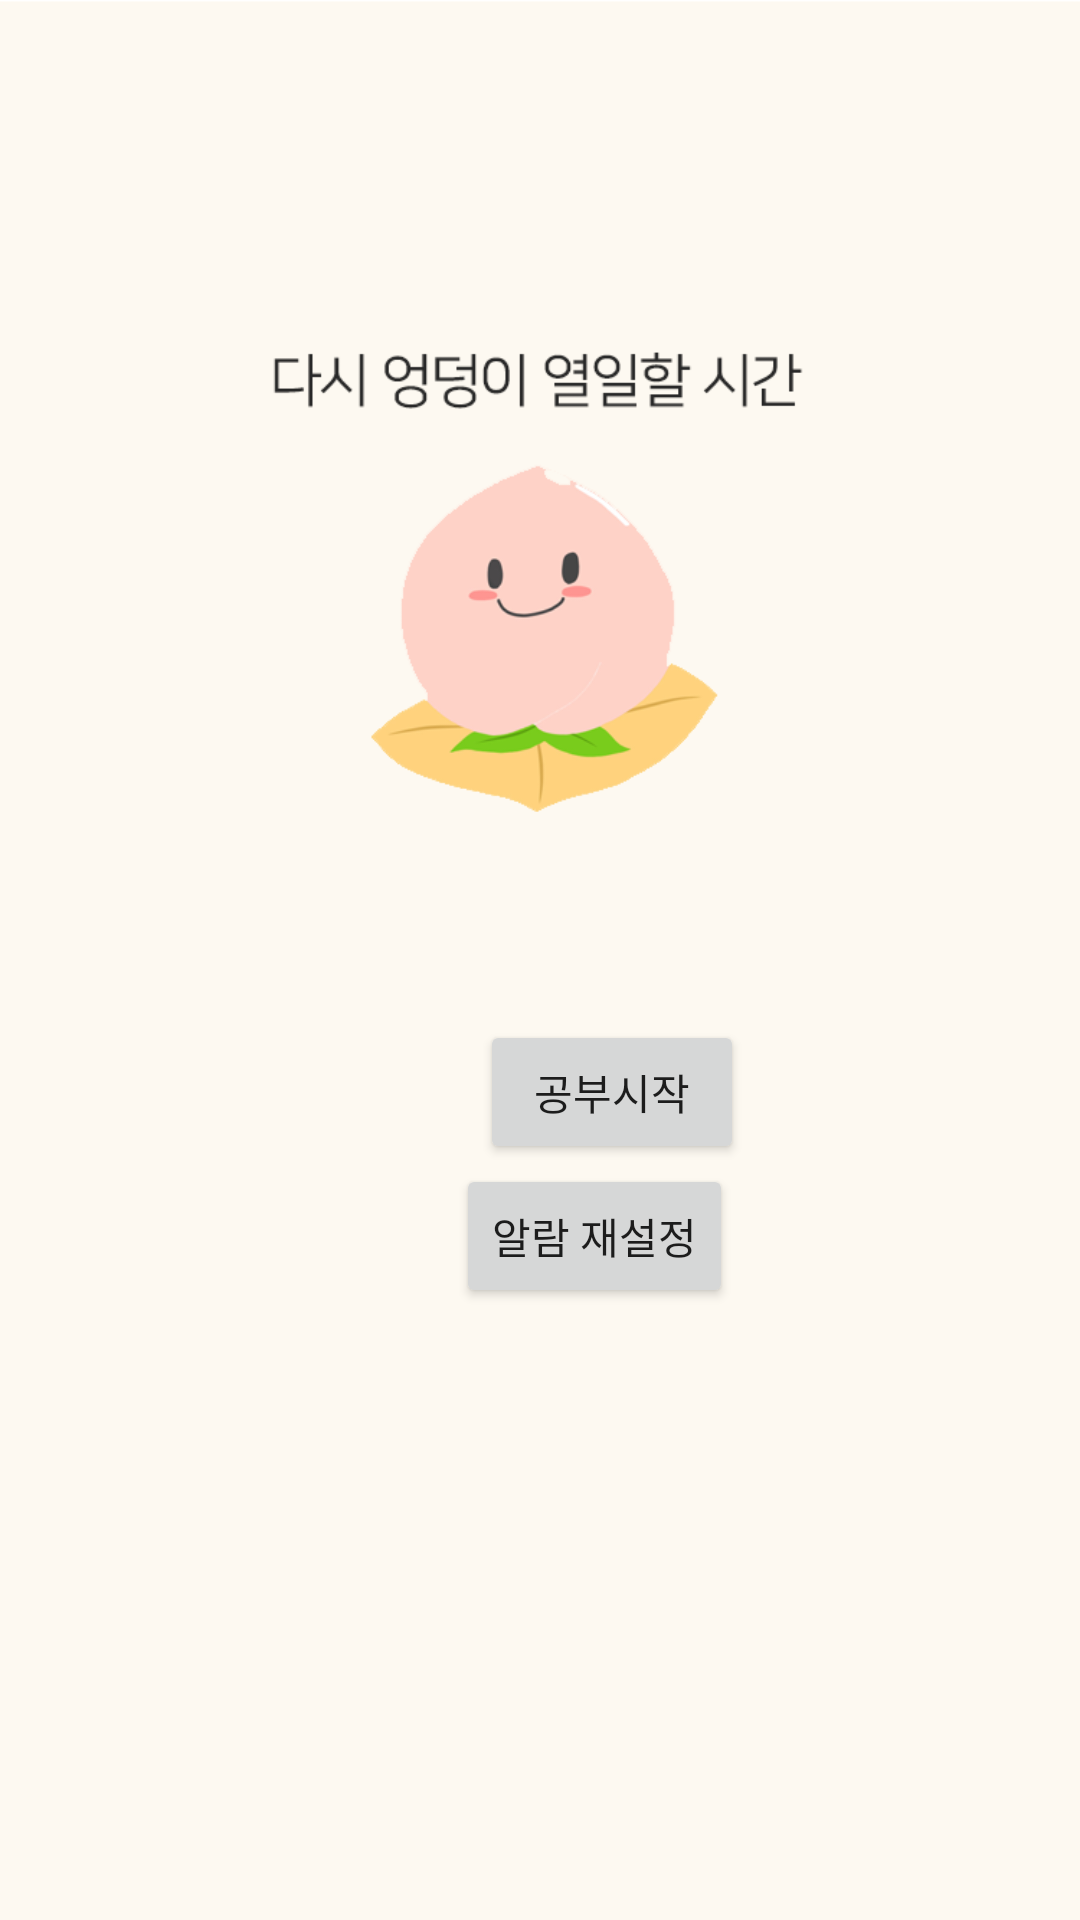

Write the Android layout XML for this screen, with the resource values it uses.
<!-- AndroidManifest.xml: application theme Theme.UI_HOME_1105 -->
<!-- res/layout/activity_stopalarm_sub.xml -->
<?xml version="1.0" encoding="utf-8"?>
<androidx.constraintlayout.widget.ConstraintLayout xmlns:android="http://schemas.android.com/apk/res/android"
    xmlns:app="http://schemas.android.com/apk/res-auto"
    xmlns:tools="http://schemas.android.com/tools"
    android:layout_width="match_parent"
    android:layout_height="match_parent"
    android:background="@drawable/subac"
    tools:context = ".stopalarm_sub">

    <Button
        android:id="@+id/btn1"
        android:layout_width="wrap_content"
        android:layout_height="wrap_content"
        android:layout_marginStart="152dp"
        android:layout_marginLeft="152dp"
        android:layout_marginTop="388dp"
        android:text="알람 재설정"
        android:fontFamily="@font/font_bold"
        app:layout_constraintStart_toStartOf="parent"
        app:layout_constraintTop_toTopOf="parent" />

    <Button
        android:id="@+id/btn2"
        android:layout_width="wrap_content"
        android:layout_height="wrap_content"
        android:layout_marginStart="160dp"
        android:layout_marginLeft="160dp"
        android:layout_marginTop="340dp"
        android:text="공부시작"
        android:fontFamily="@font/font_bold"
        app:layout_constraintStart_toStartOf="parent"
        app:layout_constraintTop_toTopOf="parent" />

</androidx.constraintlayout.widget.ConstraintLayout>
<!-- resources referenced by this layout -->
<resources>
  <!-- drawable subac: png bitmap (drawable, 28892 bytes) -->
  <style name="Theme.UI_HOME_1105" parent="Theme.MaterialComponents.DayNight.DarkActionBar">
          
          <item name="colorPrimary">#b4d7fe</item>
          <item name="colorPrimaryVariant">#b4d7fe</item>
          <item name="colorOnPrimary">@color/white</item>
          
          <item name="colorSecondary">#b4d7fe</item>
          <item name="colorSecondaryVariant">#b4d7fe</item>
          <item name="colorOnSecondary">@color/black</item>
          
          <item name="android:statusBarColor" tools:targetApi="l">?attr/colorPrimaryVariant</item>
          
          
          
  
  
      </style>
  <color name="white">#FFFFFFFF</color>
  <color name="black">#FF000000</color>
</resources>
